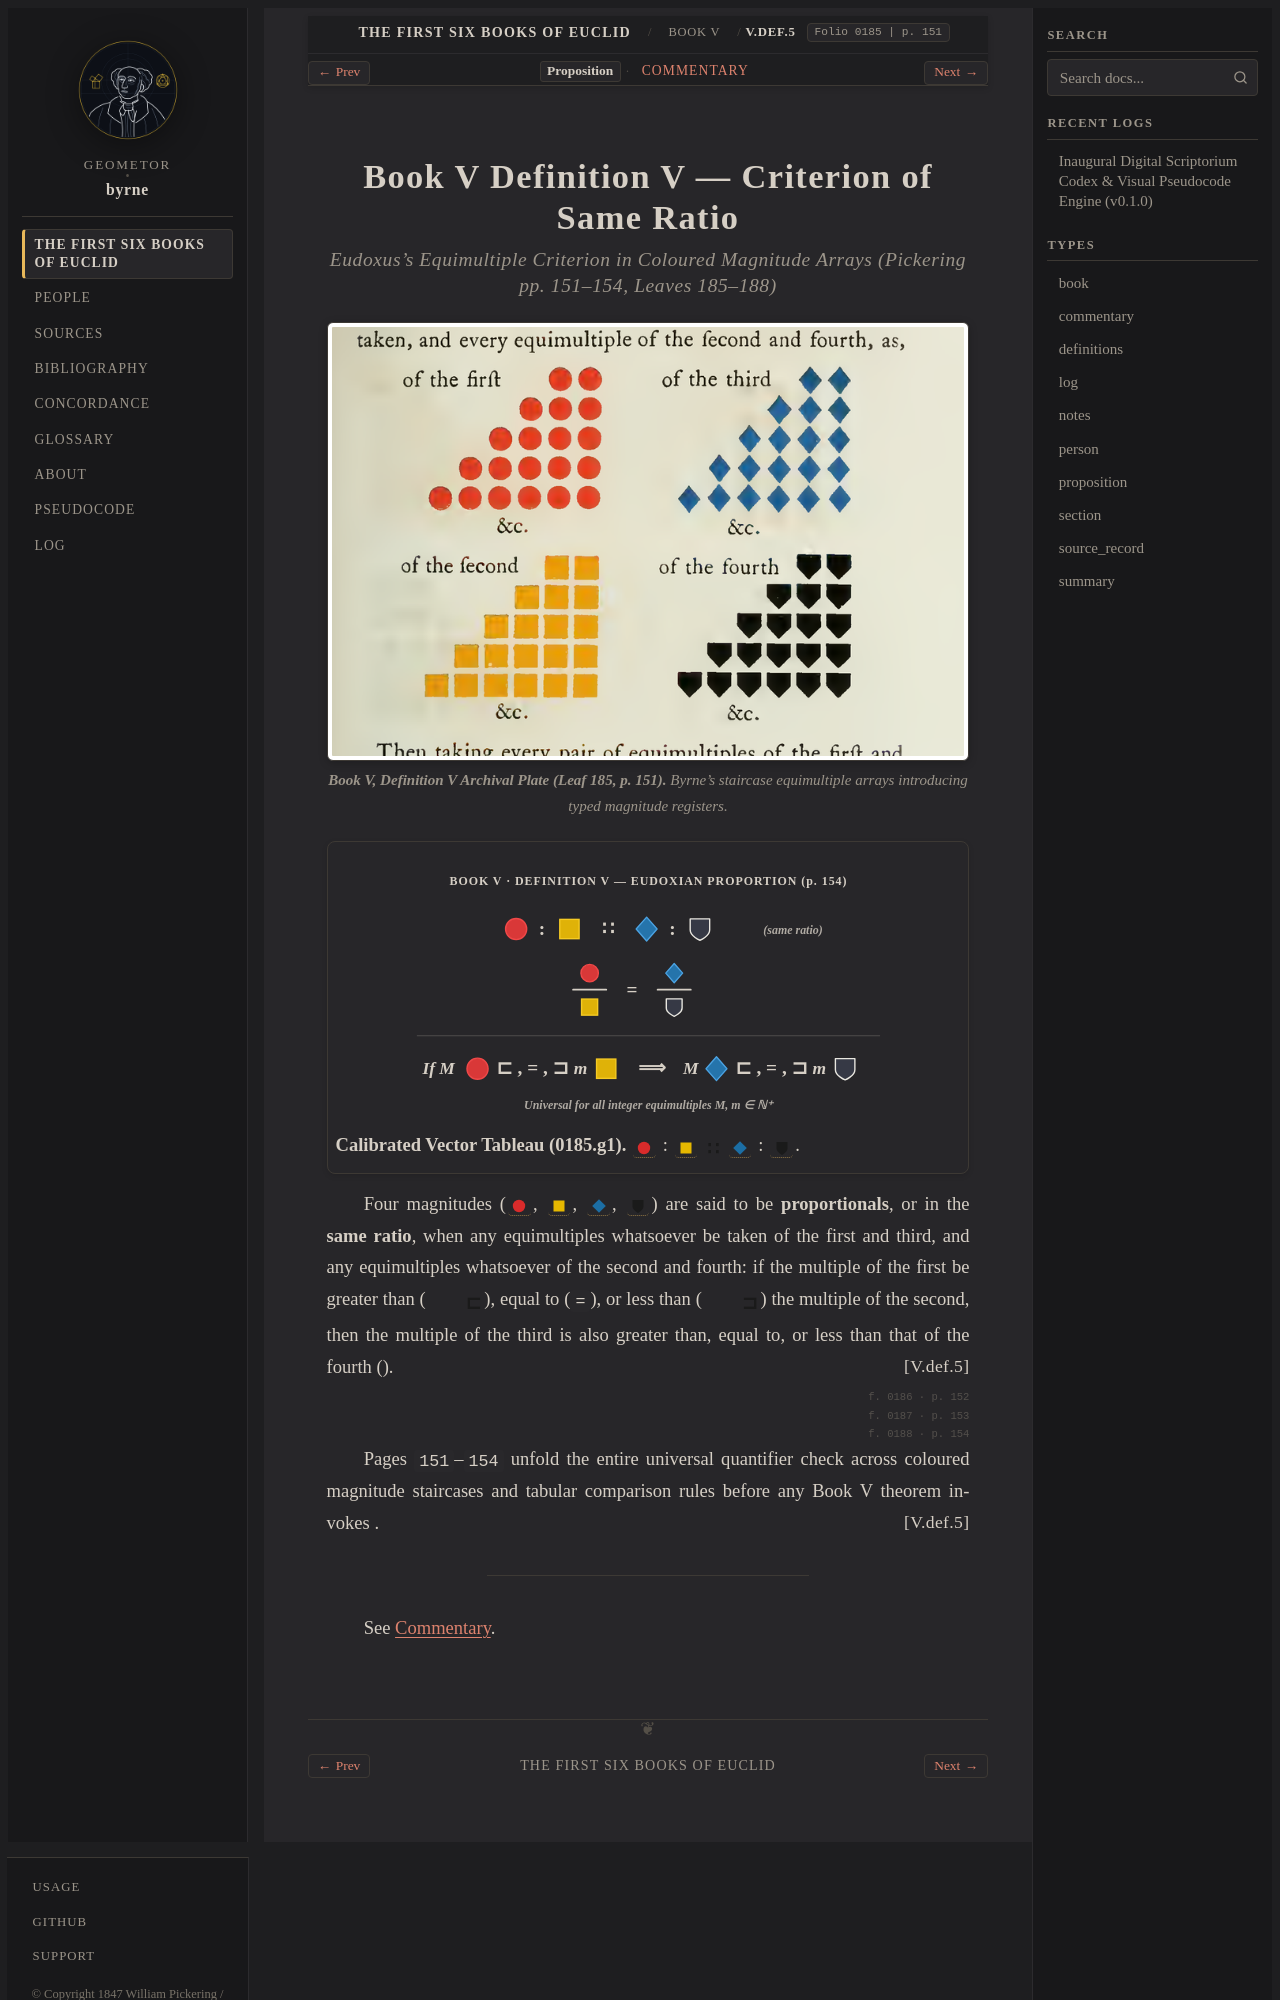

repository: geometor/byrne · page: coloured_euclid/book-v/def-05/index.html · generator: sphinx

:canonical_id: V.def.5
:book: V
:order: 6
:type: definitions
:title: Book V Definition V — Criterion of Same Ratio
:folio: 0185
:page: 151

.. _byrne-v-def-5:

.. folio:: 0185
   :page: 151

Book V Definition V — Criterion of Same Ratio
=============================================

.. rubric:: Eudoxus's Equimultiple Criterion in Coloured Magnitude Arrays (*Pickering pp. 151–154, Leaves 185–188*)

.. picture:: 0185.g1.png
   :alt: Book V Definition V colored equimultiple arrays of red circles, blue diamonds, yellow squares, and black shields (Leaf 185, p. 151).
   :caption: **Book V, Definition V Archival Plate (Leaf 185, p. 151).** Byrne's staircase equimultiple arrays introducing typed magnitude registers.

.. picture:: 0185.g1.svg
   :alt: Calibrated 5-layer vector diagram of Book V Definition V Eudoxian Criterion.
   :caption: **Calibrated Vector Tableau (0185.g1).** :byrne-mag:`red circle` : :byrne-mag:`yellow square` :byrne-op:`prop` :byrne-mag:`blue diamond` : :byrne-mag:`black shield`.

Four magnitudes (:byrne-mag:`red circle`, :byrne-mag:`yellow square`, :byrne-mag:`blue diamond`, :byrne-mag:`black shield`) are said to be **proportionals**, or in the **same ratio**, when any equimultiples whatsoever be taken of the first and third, and any equimultiples whatsoever of the second and fourth: if the multiple of the first be greater than (:byrne-op:`gt`), equal to (``=``), or less than (:byrne-op:`lt`) the multiple of the second, then the multiple of the third is also greater than, equal to, or less than that of the fourth (:just:`V.def.5`).

.. folio:: 0186
   :page: 152

.. folio:: 0187
   :page: 153

.. folio:: 0188
   :page: 154

Pages ``151``–``154`` unfold the entire universal quantifier check across coloured magnitude staircases and tabular comparison rules before any Book V theorem invokes :just:`V.def.5`.

----
